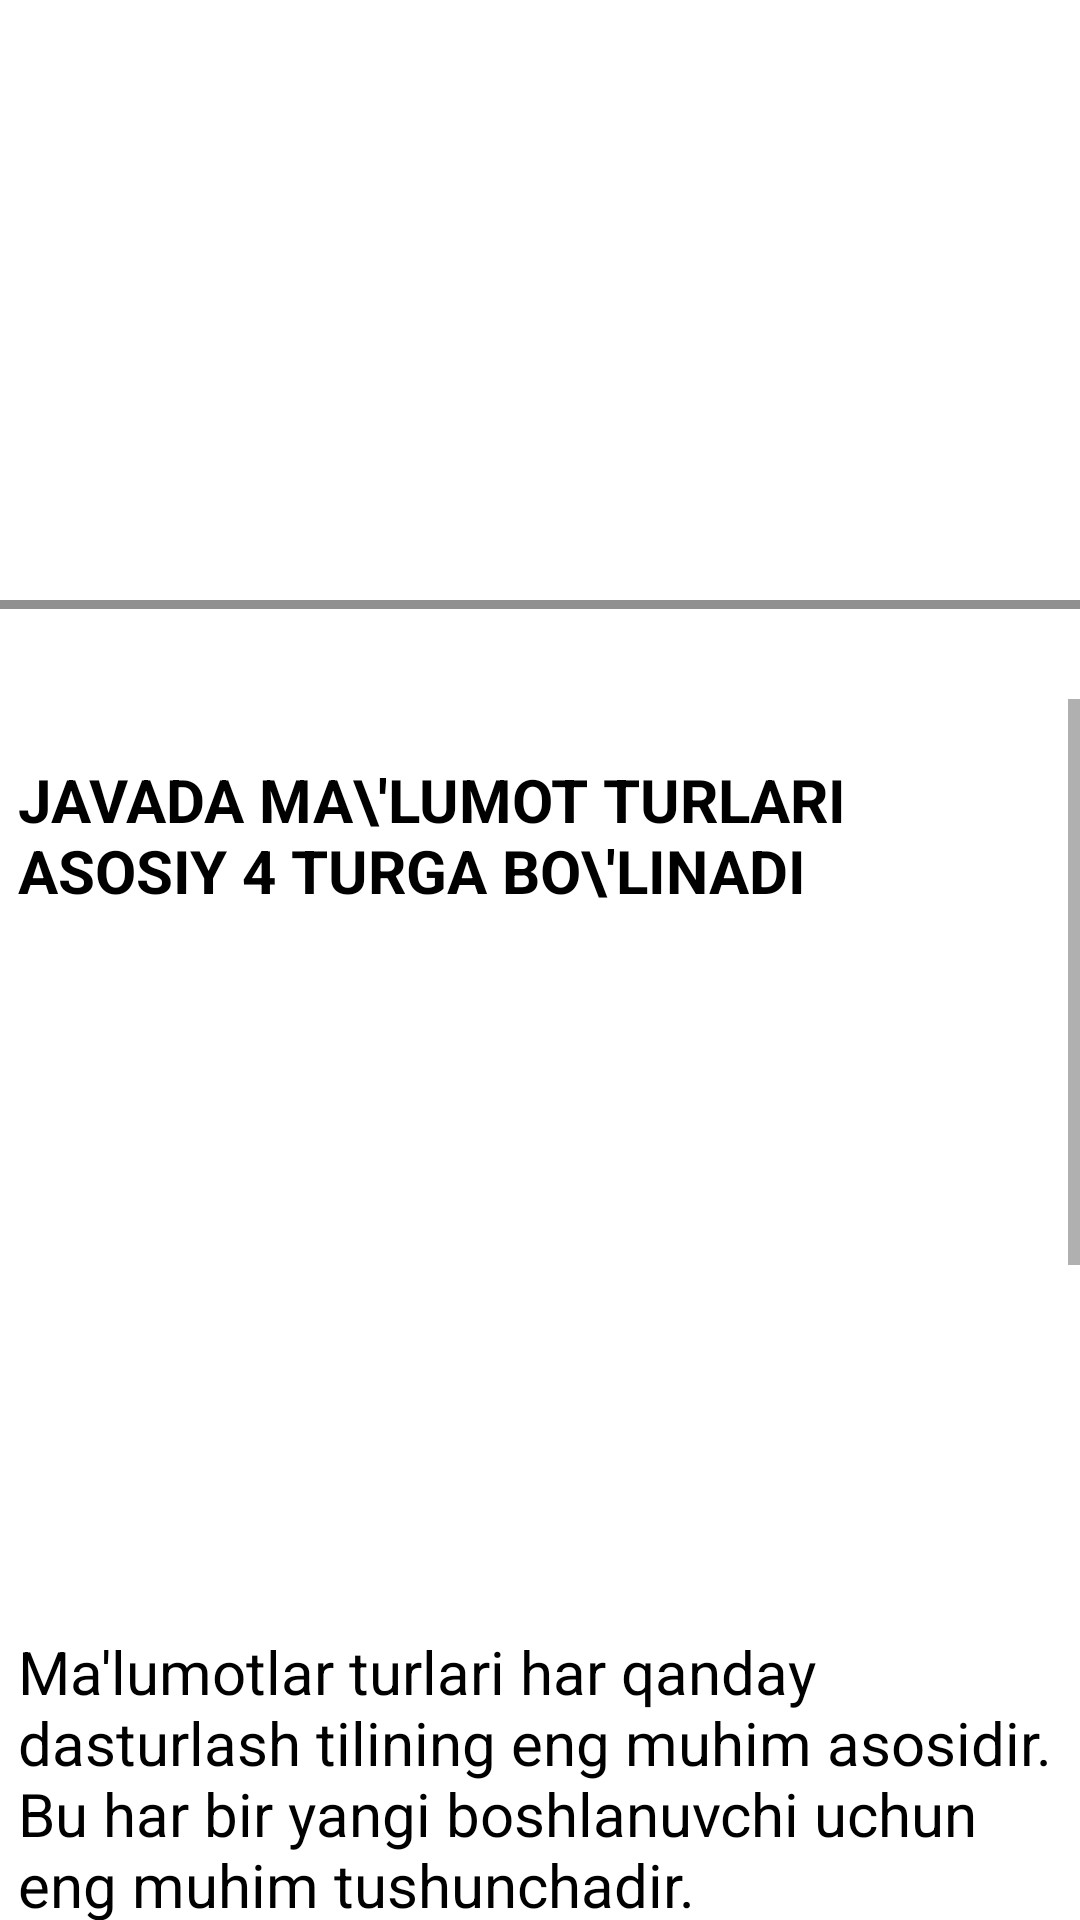

Write the Android layout XML for this screen, with the resource values it uses.
<!-- AndroidManifest.xml: application theme Theme.JavaLearnMobile -->
<!-- res/layout/lesson4.xml -->
<?xml version="1.0" encoding="utf-8"?>
<LinearLayout xmlns:android="http://schemas.android.com/apk/res/android"
    xmlns:app="http://schemas.android.com/apk/res-auto"
    android:layout_width="match_parent"
    android:orientation="vertical"
    android:layout_height="match_parent">


    <ImageView
        android:layout_width="wrap_content"
        android:layout_height="200sp"
        android:src="@drawable/javaa" />

    <View
        android:layout_width="match_parent"
        android:layout_height="3sp"
        android:background="@color/grey"/>

    <LinearLayout
        android:layout_width="match_parent"
        android:layout_height="0dp"
        android:layout_weight="1"
        android:orientation="vertical">

        <ScrollView
            android:id="@+id/scrollViewvertical"
            android:layout_width="match_parent"
            android:layout_height="wrap_content"
            android:layout_marginTop="30dp">

            <LinearLayout
                android:layout_width="match_parent"
                android:layout_height="wrap_content"
                android:layout_marginHorizontal="6sp"
                android:orientation="vertical">

                <TextView
                    android:layout_width="wrap_content"
                    android:layout_height="wrap_content"
                    android:text="Javada ma\'lumot turlari asosiy 4 turga bo\'linadi "
                    android:textColor="@color/black"
                    android:textStyle="bold"
                    android:textAllCaps="true"
                    android:textSize="20sp"
                    android:layout_marginVertical="20sp"/>
                <ImageView
                    android:layout_width="wrap_content"
                    android:layout_height="200sp"
                    android:src="@drawable/data_type" />

                <TextView
                    android:layout_width="wrap_content"
                    android:layout_height="wrap_content"
                    android:text="@string/data13"
                    android:textColor="@color/black"
                    android:textSize="20sp"
                    android:layout_marginVertical="20sp"/>

            </LinearLayout>

        </ScrollView>

    </LinearLayout>

</LinearLayout>
<!-- resources referenced by this layout -->
<resources>
  <color name="black">#FF000000</color>
  <color name="grey">#6F000000</color>
  <string name="data13">Ma\'lumotlar turlari har qanday dasturlash tilining eng muhim asosidir. Bu har bir yangi boshlanuvchi uchun eng muhim tushunchadir.\n Ma\'lumotlar turi u saqlaydigan qiymat uchun operatsiyalar turini, tabiatini va to\'plamini ko\'rsatish uchun muhim ahamiyatga ega. \n
  Java ma\'lumotlar turlari Javaning boshqa tushunchalariga o\'tishdan oldin bilishingiz kerak bo\'lgan eng asosiy va boshlang\'ich narsadir. Bular Java tilining har bir jabhasida, oddiy dastur yaratishda yoki har qanday dastur yoki dastur ishlab chiqishda juda foydali.\n
  
     Ushbu qo\'llanmada biz Java-da ma\'lumotlar turlarini o\'rganish uchun zarur bo\'lgan hamma narsani muhokama qilamiz. Va men ushbu maqolani tugatgandan so\'ng, siz mavzuda hech qanday qiyinchilikka duch kelmaysiz.
  
     </string>
  <style name="Theme.JavaLearnMobile" parent="Theme.MaterialComponents.DayNight.DarkActionBar">
          
          <item name="colorPrimary">@color/purple_500</item>
          <item name="colorPrimaryVariant">@color/purple_700</item>
          <item name="colorOnPrimary">@color/white</item>
          
          <item name="colorSecondary">@color/teal_200</item>
          <item name="colorSecondaryVariant">@color/teal_700</item>
          <item name="colorOnSecondary">@color/black</item>
          
          <item name="android:statusBarColor" tools:targetApi="l">?attr/colorPrimaryVariant</item>
          
      </style>
  <color name="purple_500">#347CC8</color>
  <color name="purple_700">#FF3700B3</color>
  <color name="white">#FFFFFFFF</color>
  <color name="teal_200">#FF03DAC5</color>
  <color name="teal_700">#FF018786</color>
</resources>
